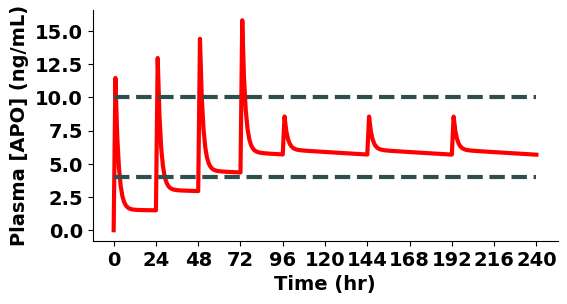
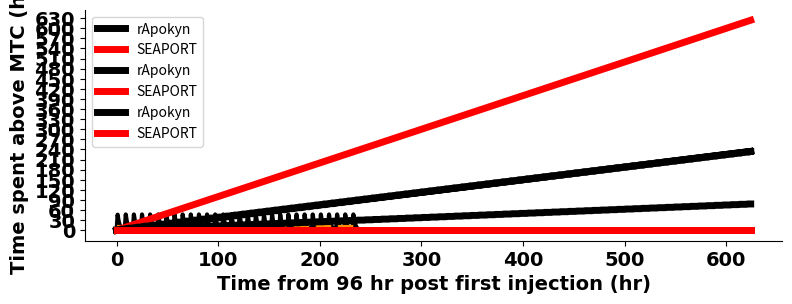

The script that saved these images, in order:
#!/usr/bin/env python
# coding: utf-8

# In[ ]:


import numpy as np
import matplotlib.pyplot as plt


# In[ ]:


time = np.array(range(24*10+1))


# In[ ]:


# define parameters for SEAPORT
D = np.array([6e7, 6e7, 6e7, 6e7, 1.5e7])   # 4 priming doses, subsequent doses (mg APO)
V = 5000   # volume of distribution (total blood volume in human: 5L)
p = 0.9746     # parameters determined from fitting
f = 0.5742
s = 0.001392
e = 10.51

# PK model equation for SEAPORT
# seaport = (D_s/(V*(e-f)*(e-s)))*(((p*f-f)*(e-s)-(p*s)*(e-f))*np.exp(-e*time) + f*(1-p)*(e-s)*np.exp(-f*time) + s*p*(e-f)*np.exp(-s*time))


# In[ ]:


### simulation over 10 days
d = int(10)     # 10 days
n_prime = int(1) # initial priming dosing everyday for the first 2 days
freq_prime = 4 # priming dose frequency
n = int(2)      # dosing every two days
freq = freq_prime + int((d-freq_prime*n_prime)/n)   # total dosing frequency

# create an empty array for [APO] 
seaport = np.empty(0, dtype=int)

for i in np.array(range(freq)):  # dosing number index
    if i == 0:   # if priming dose
        D_s = D[i]    # inject 60 mg
        seaport = np.append(seaport, (D_s/(V*(e-f)*(e-s)))*(((p*f-f)*(e-s)-(p*s)*(e-f))*np.exp(-e*time) + f*(1-p)*(e-s)*np.exp(-f*time) + s*p*(e-f)*np.exp(-s*time)))
        # update seaport array with PK from the first dose
          # add to PK from the first dose at the corresponding timepoint

    if i != 0 and i < freq_prime:     # if priming dose
        D_s = D[i]      # inject 60 mg
        for j in np.array(range(24*(d-n_prime*i)+1)):    # dosing time
            dose = (D_s/(V*(e-f)*(e-s)))*(((p*f-f)*(e-s)-(p*s)*(e-f))*np.exp(-e*j) + f*(1-p)*(e-s)*np.exp(-f*j) + s*p*(e-f)*np.exp(-s*j))
            # [APO] at each hr from the second dose injection solely from the second dose
            seaport[j+24*n_prime*i] = seaport[j+24*n_prime*i] + dose   
            # add to PK from the first dose at the corresponding timepoint

    if i == 4:     # dose beyond priming dose
        D_s = D[len(D)-1]      # repeat injection of 15 mg
        for j in np.array(range(24*(d-n_prime*freq_prime-n*(i-4))+1)):    # dosing time
            dose = (D_s/(V*(e-f)*(e-s)))*(((p*f-f)*(e-s)-(p*s)*(e-f))*np.exp(-e*j) + f*(1-p)*(e-s)*np.exp(-f*j) + s*p*(e-f)*np.exp(-s*j))
            # [APO] at each hr from the injection solely from the current dose            
            seaport[j+24*(n_prime*freq_prime+n*(i-4))] = seaport[j+24*(n_prime*freq_prime+n*(i-4))] + dose
            # add to PK from the first dose at the corresponding timepoint

    if i == 5:     # dose beyond priming dose
        D_s = D[len(D)-1]      # repeat injection of 15 mg
        for j in np.array(range(24*(d-n_prime*freq_prime-n*(i-4))+1)):    # dosing time
            dose = (D_s/(V*(e-f)*(e-s)))*(((p*f-f)*(e-s)-(p*s)*(e-f))*np.exp(-e*j) + f*(1-p)*(e-s)*np.exp(-f*j) + s*p*(e-f)*np.exp(-s*j))
            # [APO] at each hr from the injection solely from the current dose            
            seaport[j+24*(n_prime*freq_prime+n*(i-4))] = seaport[j+24*(n_prime*freq_prime+n*(i-4))] + dose
            # add to PK from the first dose at the corresponding timepoint

    if i == 6:     # dose beyond priming dose
        D_s = D[len(D)-1]      # repeat injection of 15 mg
        for j in np.array(range(24*(d-n_prime*freq_prime-n*(i-4))+1)):    # dosing time
            dose = (D_s/(V*(e-f)*(e-s)))*(((p*f-f)*(e-s)-(p*s)*(e-f))*np.exp(-e*j) + f*(1-p)*(e-s)*np.exp(-f*j) + s*p*(e-f)*np.exp(-s*j))
            # [APO] at each hr from the injection solely from the current dose            
            seaport[j+24*(n_prime*freq_prime+n*(i-4))] = seaport[j+24*(n_prime*freq_prime+n*(i-4))] + dose
            # add to PK from the first dose at the corresponding timepoint


# In[ ]:


# maximum tolerated dose and minimum effective concentration
MTD = np.repeat(10,len(time))    # MTD: 10 ng/mL
MEC = np.repeat(4,len(time))     # MEC: 4 ng/mL

# plot
plt.figure(figsize=(6, 3))
plt.subplot(111).spines["top"].set_visible(False)
plt.subplot(111).spines["right"].set_visible(False)
plt.subplot(111).get_xaxis().tick_bottom() 
plt.subplot(111).get_yaxis().tick_left() 
plt.yticks(fontsize=14, fontweight='bold', fontname = "Arial")  
plt.xticks(np.arange(0, 24*(d+1), 24), fontsize=14, fontweight='bold', fontname = "Arial")
plt.subplot(111).set_xlabel("Time (hr)", fontsize=14, fontweight='bold', fontname = "Arial")
plt.subplot(111).set_ylabel("Plasma [APO] (ng/mL)", fontsize=14, fontweight='bold', fontname = "Arial")

plt.plot(time, seaport, lw=3, color="red")
plt.plot(time, MEC, lw=3, color='darkslategrey', linestyle='dashed')
plt.plot(time, MTD, lw=3, color='darkslategrey', linestyle='dashed')


# In[ ]:


# define parameters for rApokyn
D_a = 1e7   # mg APO dose
V = 5000    # volume of distribution (total blood volume in human: 5L)
f_a = 0.5318    # parameters determined from fitting
e_a = 14.06

# PK model equation for rApokyn
# rapokyn = (D_a/(V*(e_a-f_a)*e_a))*((-f_a*e_a)*np.exp(-e_a*time) + f_a*e_a*np.exp(-f_a*time))


# In[ ]:


### simulation over 10 days
d = int(10)     # 10 days
n = int(3)      # dosing three times a day (30 times per 10 days)
t = int(24/n)   # dosing interval (every 8 hours)
freq = int(d*n)    # total dosing frequency

# create an empty array for [APO] 
rapokyn = np.empty(0, dtype=int)

for i in np.array(range(freq)):  # dosing number index
    if i == 0:   # if first dose
        rapokyn = np.append(rapokyn, ((D_a/(V*(e_a-f_a)*e_a))*((-f_a*e_a)*np.exp(-e_a*time) + f_a*e_a*np.exp(-f_a*time))))
        # update seaport array with PK from the first dose

    else:     # if second dose and beyond
        i = int(i)
        for j in np.array(range(24*d-t*i+1)):    # dosing time
            dose = (D_a/(V*(e_a-f_a)*e_a))*((-f_a*e_a)*np.exp(-e_a*j) + f_a*e_a*np.exp(-f_a*j))
            # [APO] at each hr from the second dose injection solely from the second dose
            rapokyn[j+t*i] = rapokyn[j+t*i] + dose   
            # add to PK from the first dose at the corresponding timepoint


# In[ ]:


# maximum tolerated dose and minimum effective concentration
MTD = np.repeat(10,len(time))
MEC = np.repeat(4,len(time))

# plot
plt.figure(figsize=(9, 3))
plt.subplot(111).spines["top"].set_visible(False)
plt.subplot(111).spines["right"].set_visible(False)
plt.subplot(111).get_xaxis().tick_bottom() 
plt.subplot(111).get_yaxis().tick_left() 
plt.yticks(fontsize=14, fontweight='bold', fontname = "Arial")  
plt.xticks(np.arange(0, 24*(d+1), 24), fontsize=14, fontweight='bold', fontname = "Arial")
plt.subplot(111).set_xlabel("Time (hr)", fontsize=14, fontweight='bold', fontname = "Arial")
plt.subplot(111).set_ylabel("Plasma [APO] (ng/mL)", fontsize=14, fontweight='bold', fontname = "Arial")

plt.plot(time, rapokyn, lw=3, color="black")
plt.plot(time, MEC, lw=3, color='darkorange', linestyle='dashed')
plt.plot(time, MTD, lw=3, color='darkorange', linestyle='dashed')


# In[ ]:


### SEAPORT simulation over 30 days
time = np.array(range(24*30+1))

d = int(30)     # 30 days
n_prime = int(1) # initial priming dosing everyday for the first 2 days
freq_prime = 4 # priming dose frequency
n = int(2)      # dosing every two days
freq = freq_prime + int((d-freq_prime*n_prime)/n)   # total dosing frequency

# create an empty array for [APO] 
seaport = np.empty(0, dtype=int)

for i in np.array(range(freq)):  # dosing number index
    if i == 0:   # if priming dose
        D_s = D[i]    # inject 60 mg
        seaport = np.append(seaport, (D_s/(V*(e-f)*(e-s)))*(((p*f-f)*(e-s)-(p*s)*(e-f))*np.exp(-e*time) + f*(1-p)*(e-s)*np.exp(-f*time) + s*p*(e-f)*np.exp(-s*time)))
        # update seaport array with PK from the first dose
          # add to PK from the first dose at the corresponding timepoint

    if i != 0 and i < freq_prime:     # if priming dose
        D_s = D[i]      # inject 60 mg
        for j in np.array(range(24*(d-n_prime*i)+1)):    # dosing time
            dose = (D_s/(V*(e-f)*(e-s)))*(((p*f-f)*(e-s)-(p*s)*(e-f))*np.exp(-e*j) + f*(1-p)*(e-s)*np.exp(-f*j) + s*p*(e-f)*np.exp(-s*j))
            # [APO] at each hr from the second dose injection solely from the second dose
            seaport[j+24*n_prime*i] = seaport[j+24*n_prime*i] + dose   
            # add to PK from the first dose at the corresponding timepoint

    if i == 4:     # dose beyond priming dose
        D_s = D[len(D)-1]      # repeat injection of 15 mg
        for j in np.array(range(24*(d-n_prime*freq_prime-n*(i-4))+1)):    # dosing time
            dose = (D_s/(V*(e-f)*(e-s)))*(((p*f-f)*(e-s)-(p*s)*(e-f))*np.exp(-e*j) + f*(1-p)*(e-s)*np.exp(-f*j) + s*p*(e-f)*np.exp(-s*j))
            # [APO] at each hr from the injection solely from the current dose            
            seaport[j+24*(n_prime*freq_prime+n*(i-4))] = seaport[j+24*(n_prime*freq_prime+n*(i-4))] + dose
            # add to PK from the first dose at the corresponding timepoint

    if i == 5:     # dose beyond priming dose
        D_s = D[len(D)-1]      # repeat injection of 15 mg
        for j in np.array(range(24*(d-n_prime*freq_prime-n*(i-4))+1)):    # dosing time
            dose = (D_s/(V*(e-f)*(e-s)))*(((p*f-f)*(e-s)-(p*s)*(e-f))*np.exp(-e*j) + f*(1-p)*(e-s)*np.exp(-f*j) + s*p*(e-f)*np.exp(-s*j))
            # [APO] at each hr from the injection solely from the current dose            
            seaport[j+24*(n_prime*freq_prime+n*(i-4))] = seaport[j+24*(n_prime*freq_prime+n*(i-4))] + dose
            # add to PK from the first dose at the corresponding timepoint

    if i == 6:     # dose beyond priming dose
        D_s = D[len(D)-1]      # repeat injection of 15 mg
        for j in np.array(range(24*(d-n_prime*freq_prime-n*(i-4))+1)):    # dosing time
            dose = (D_s/(V*(e-f)*(e-s)))*(((p*f-f)*(e-s)-(p*s)*(e-f))*np.exp(-e*j) + f*(1-p)*(e-s)*np.exp(-f*j) + s*p*(e-f)*np.exp(-s*j))
            # [APO] at each hr from the injection solely from the current dose            
            seaport[j+24*(n_prime*freq_prime+n*(i-4))] = seaport[j+24*(n_prime*freq_prime+n*(i-4))] + dose
            # add to PK from the first dose at the corresponding timepoint

    if i == 7:     # dose beyond priming dose
        D_s = D[len(D)-1]      # repeat injection of 15 mg
        for j in np.array(range(24*(d-n_prime*freq_prime-n*(i-4))+1)):    # dosing time
            dose = (D_s/(V*(e-f)*(e-s)))*(((p*f-f)*(e-s)-(p*s)*(e-f))*np.exp(-e*j) + f*(1-p)*(e-s)*np.exp(-f*j) + s*p*(e-f)*np.exp(-s*j))
            # [APO] at each hr from the injection solely from the current dose            
            seaport[j+24*(n_prime*freq_prime+n*(i-4))] = seaport[j+24*(n_prime*freq_prime+n*(i-4))] + dose
            # add to PK from the first dose at the corresponding timepoint

    if i == 8:     # dose beyond priming dose
        D_s = D[len(D)-1]      # repeat injection of 15 mg
        for j in np.array(range(24*(d-n_prime*freq_prime-n*(i-4))+1)):    # dosing time
            dose = (D_s/(V*(e-f)*(e-s)))*(((p*f-f)*(e-s)-(p*s)*(e-f))*np.exp(-e*j) + f*(1-p)*(e-s)*np.exp(-f*j) + s*p*(e-f)*np.exp(-s*j))
            # [APO] at each hr from the injection solely from the current dose            
            seaport[j+24*(n_prime*freq_prime+n*(i-4))] = seaport[j+24*(n_prime*freq_prime+n*(i-4))] + dose
            # add to PK from the first dose at the corresponding timepoint

    if i == 9:     # dose beyond priming dose
        D_s = D[len(D)-1]      # repeat injection of 15 mg
        for j in np.array(range(24*(d-n_prime*freq_prime-n*(i-4))+1)):    # dosing time
            dose = (D_s/(V*(e-f)*(e-s)))*(((p*f-f)*(e-s)-(p*s)*(e-f))*np.exp(-e*j) + f*(1-p)*(e-s)*np.exp(-f*j) + s*p*(e-f)*np.exp(-s*j))
            # [APO] at each hr from the injection solely from the current dose            
            seaport[j+24*(n_prime*freq_prime+n*(i-4))] = seaport[j+24*(n_prime*freq_prime+n*(i-4))] + dose
            # add to PK from the first dose at the corresponding timepoint

    if i == 10:     # dose beyond priming dose
        D_s = D[len(D)-1]      # repeat injection of 15 mg
        for j in np.array(range(24*(d-n_prime*freq_prime-n*(i-4))+1)):    # dosing time
            dose = (D_s/(V*(e-f)*(e-s)))*(((p*f-f)*(e-s)-(p*s)*(e-f))*np.exp(-e*j) + f*(1-p)*(e-s)*np.exp(-f*j) + s*p*(e-f)*np.exp(-s*j))
            # [APO] at each hr from the injection solely from the current dose            
            seaport[j+24*(n_prime*freq_prime+n*(i-4))] = seaport[j+24*(n_prime*freq_prime+n*(i-4))] + dose
            # add to PK from the first dose at the corresponding timepoint

    if i == 11:     # dose beyond priming dose
        D_s = D[len(D)-1]      # repeat injection of 15 mg
        for j in np.array(range(24*(d-n_prime*freq_prime-n*(i-4))+1)):    # dosing time
            dose = (D_s/(V*(e-f)*(e-s)))*(((p*f-f)*(e-s)-(p*s)*(e-f))*np.exp(-e*j) + f*(1-p)*(e-s)*np.exp(-f*j) + s*p*(e-f)*np.exp(-s*j))
            # [APO] at each hr from the injection solely from the current dose            
            seaport[j+24*(n_prime*freq_prime+n*(i-4))] = seaport[j+24*(n_prime*freq_prime+n*(i-4))] + dose
            # add to PK from the first dose at the corresponding timepoint

### rApokyn simulation over 30 days
d = int(30)     # 30 days
n = int(3)      # dosing three times a day (3 times per day)
t = int(24/n)   # dosing interval (every 8 hours)
freq = int(d*n)    # total dosing frequency

# create an empty array for [APO] 
rapokyn = np.empty(0, dtype=int)

for i in np.array(range(freq)):  # dosing number index
    if i == 0:   # if first dose
        rapokyn = np.append(rapokyn, ((D_a/(V*(e_a-f_a)*e_a))*((-f_a*e_a)*np.exp(-e_a*time) + f_a*e_a*np.exp(-f_a*time))))
        # update seaport array with PK from the first dose

    else:     # if second dose and beyond
        i = int(i)
        for j in np.array(range(24*d-t*i+1)):    # dosing time
            dose = (D_a/(V*(e_a-f_a)*e_a))*((-f_a*e_a)*np.exp(-e_a*j) + f_a*e_a*np.exp(-f_a*j))
            # [APO] at each hr from the second dose injection solely from the second dose
            rapokyn[j+t*i] = rapokyn[j+t*i] + dose   
            # add to PK from the first dose at the corresponding timepoint


# In[ ]:


# Time spent between MTC and MEC
time_30d = np.array(range(24*30-96+1))
t_btw_seaport = np.zeros(24*30-96+1, dtype=int)
t_btw_rapokyn = np.zeros(24*30-96+1, dtype=int)

for i in range(len(t_btw_seaport)-1):
    if 4 <= seaport[96+i] <= 10 and 4 <= seaport[96+i+1] <= 10:
        t_btw_seaport[i+1] = t_btw_seaport[i] + 1
    else:
        t_btw_seaport[i+1] = t_btw_seaport[i]
        
for i in range(len(t_btw_rapokyn)-1):
    if 4 <= rapokyn[96+i] <= 10 and 4 <= rapokyn[96+i+1] <= 10:
        t_btw_rapokyn[i+1] = t_btw_rapokyn[i] + 1
    else:
        t_btw_rapokyn[i+1] = t_btw_rapokyn[i]

plt.subplot(111).spines["top"].set_visible(False)
plt.subplot(111).spines["right"].set_visible(False)
plt.subplot(111).get_xaxis().tick_bottom() 
plt.subplot(111).get_yaxis().tick_left() 
plt.yticks(np.arange(0, 24*30, 100), fontsize=14, fontweight='bold', fontname = "Arial")  
plt.xticks(np.arange(0, 24*30, 100), fontsize=14, fontweight='bold', fontname = "Arial")
plt.subplot(111).set_xlabel("Time from 96 hr post first injection (hr)", fontsize=14, fontweight='bold', fontname = "Arial")
plt.subplot(111).set_ylabel("Time spent between MTC and MEC (hr)", fontsize=14, fontweight='bold', fontname = "Arial")

plt.plot(time_30d, t_btw_rapokyn, lw=5, color="black", label = 'rApokyn')
plt.plot(time_30d, t_btw_seaport, lw=5, color="red", label = 'SEAPORT')
leg = plt.legend()


# In[ ]:


# Time spent below MEC
time_30d = np.array(range(24*30-96+1))
t_below_seaport = np.zeros(24*30-96+1, dtype=int)
t_below_rapokyn = np.zeros(24*30-96+1, dtype=int)

for i in range(len(t_below_seaport)-1):
        if 4 >= seaport[96+i]:
            t_below_seaport[i+1] = t_below_seaport[i] + 1
        else:
            t_below_seaport[i+1] = t_below_seaport[i]
        
for i in range(len(t_below_rapokyn)-1):
        if 4 >= rapokyn[96+i]:
            t_below_rapokyn[i+1] = t_below_rapokyn[i] + 1
        else:
            t_below_rapokyn[i+1] = t_below_rapokyn[i]

plt.subplot(111).spines["top"].set_visible(False)
plt.subplot(111).spines["right"].set_visible(False)
plt.subplot(111).get_xaxis().tick_bottom() 
plt.subplot(111).get_yaxis().tick_left() 
plt.yticks(np.arange(0, 24*30, 30), fontsize=14, fontweight='bold', fontname = "Arial")  
plt.xticks(np.arange(0, 24*30, 100), fontsize=14, fontweight='bold', fontname = "Arial")
plt.subplot(111).set_xlabel("Time from 96 hr post first injection (hr)", fontsize=14, fontweight='bold', fontname = "Arial")
plt.subplot(111).set_ylabel("Time spent below MEC (hr)", fontsize=14, fontweight='bold', fontname = "Arial")

plt.plot(time_30d, t_below_rapokyn, lw=5, color="black", label = 'rApokyn')
plt.plot(time_30d, t_below_seaport, lw=5, color="red", label = 'SEAPORT')
leg = plt.legend()


# In[ ]:


# Time spent above MTC
time_30d = np.array(range(24*30-96+1))
t_above_seaport = np.zeros(24*30-96+1, dtype=int)
t_above_rapokyn = np.zeros(24*30-96+1, dtype=int)

for i in range(len(t_above_seaport)-1):
        if 10 <= seaport[96+i]:
            t_above_seaport[i+1] = t_above_seaport[i] + 1
        else:
            t_above_seaport[i+1] = t_above_seaport[i]
        
for i in range(len(t_above_rapokyn)-1):
        if 10 <= rapokyn[96+i]:
            t_above_rapokyn[i+1] = t_above_rapokyn[i] + 1
        else:
            t_above_rapokyn[i+1] = t_above_rapokyn[i]
            
plt.subplot(111).spines["top"].set_visible(False)
plt.subplot(111).spines["right"].set_visible(False)
plt.subplot(111).get_xaxis().tick_bottom() 
plt.subplot(111).get_yaxis().tick_left() 
plt.yticks(np.arange(0, 24*30, 30), fontsize=14, fontweight='bold', fontname = "Arial")  
plt.xticks(np.arange(0, 24*30, 100), fontsize=14, fontweight='bold', fontname = "Arial")
plt.subplot(111).set_xlabel("Time from 96 hr post first injection (hr)", fontsize=14, fontweight='bold', fontname = "Arial")
plt.subplot(111).set_ylabel("Time spent above MTC (hr)", fontsize=14, fontweight='bold', fontname = "Arial")

plt.plot(time_30d, t_above_rapokyn, lw=5, color="black", label = 'rApokyn')
plt.plot(time_30d, t_above_seaport, lw=5, color="red", label = 'SEAPORT')
leg = plt.legend()


# In[ ]:




